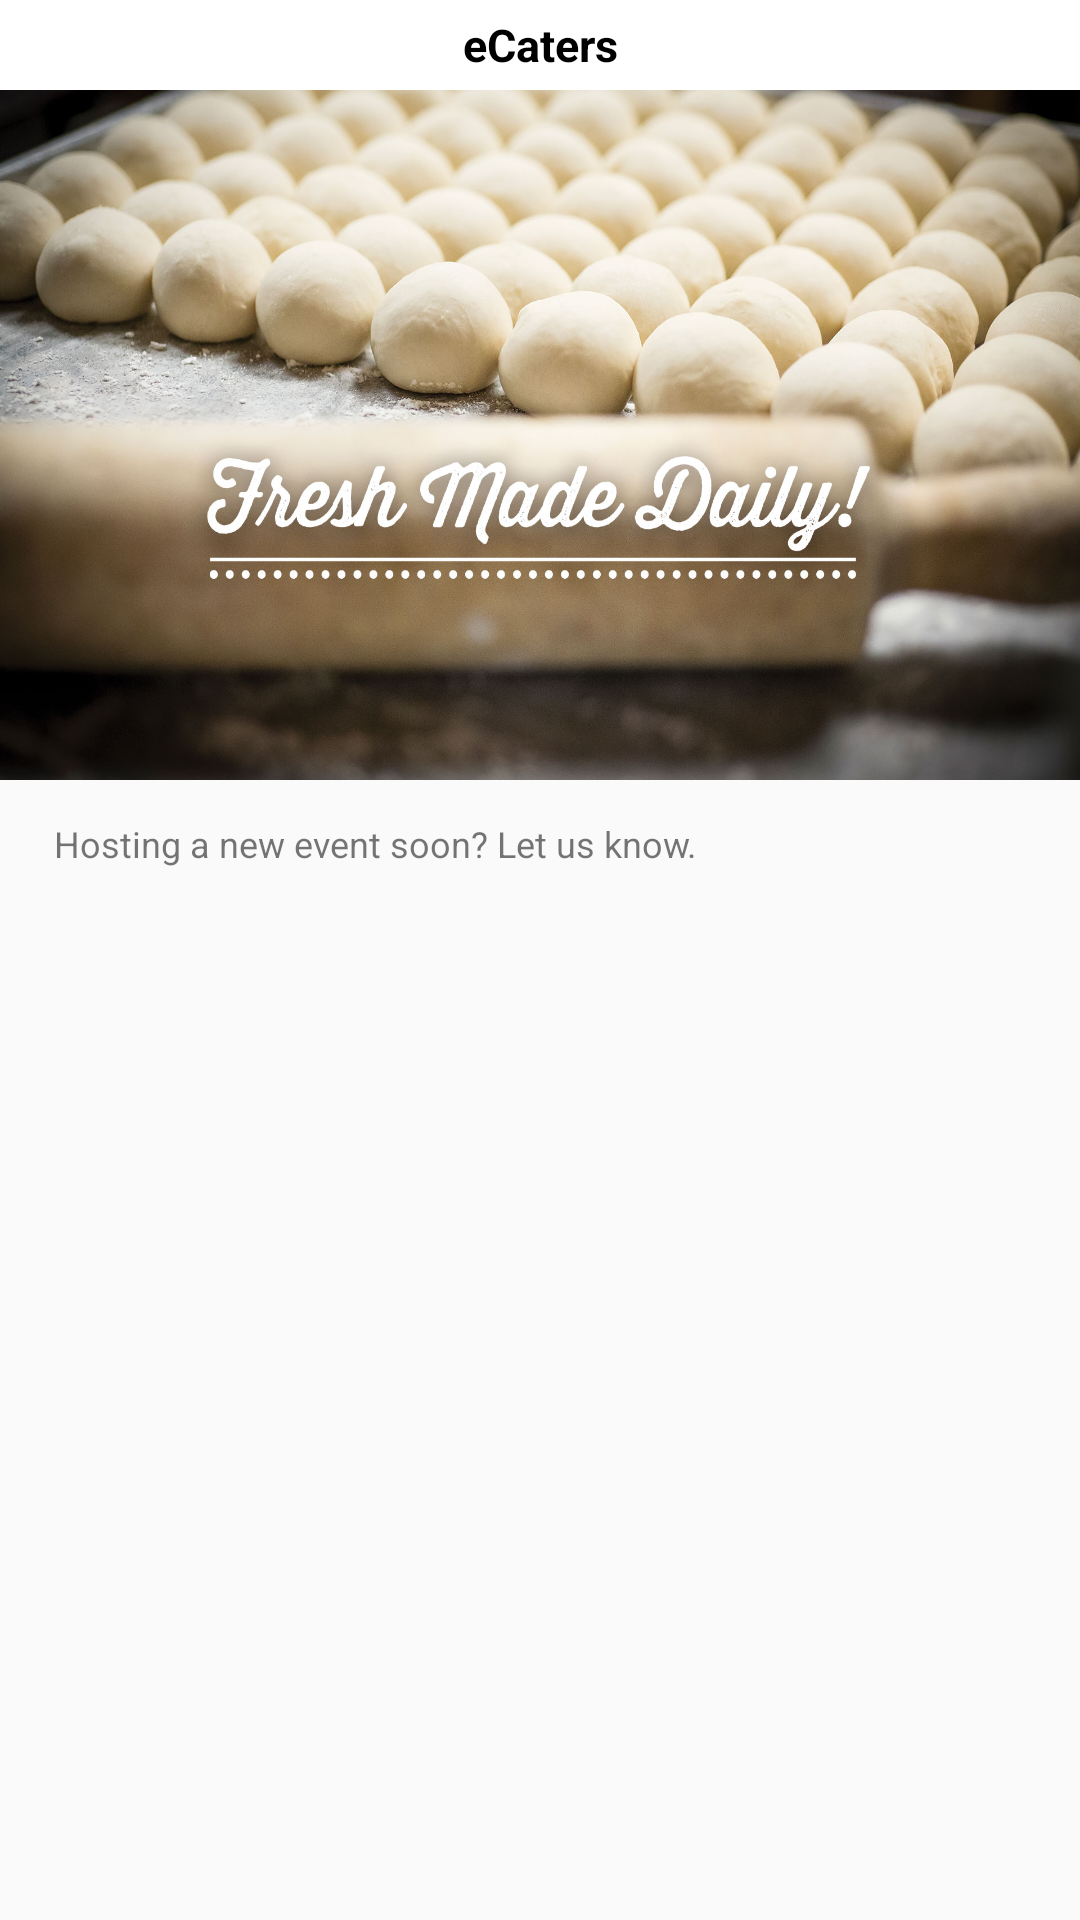

Here is an Android app screen rendered from its layout file. Give the layout XML and the strings, colors and styles it references.
<!-- AndroidManifest.xml: application theme AppTheme -->
<!-- res/layout/fragment_home.xml -->
<?xml version="1.0" encoding="utf-8"?>
<RelativeLayout xmlns:android="http://schemas.android.com/apk/res/android"
    android:layout_width="match_parent"
    android:layout_height="match_parent">

        <RelativeLayout
            android:id="@+id/rl_main"
            android:layout_width="match_parent"
            android:layout_height="match_parent">

            <include
                android:id="@+id/toolbar"
                layout="@layout/toolbar" />

            <ViewFlipper
                android:layout_width="match_parent"
                android:layout_height="230dp"
                android:id="@+id/v_flipper"
                android:layout_below="@id/toolbar"
                android:background="@drawable/banner6">
            </ViewFlipper>

            <TextView
                android:id="@+id/txt_slogan"
                android:layout_width="wrap_content"
                android:layout_height="wrap_content"
                android:layout_below="@id/v_flipper"
                android:layout_marginTop="10dp"
                android:layout_marginLeft="15dp"
                android:layout_marginBottom="5dp"
                android:padding="3dp"
                android:textSize="12dp"
                android:text="@string/hosting_a_new_event_soon_let_us_know"/>

            <android.support.v7.widget.RecyclerView
                android:id="@+id/rv_home"
                android:layout_width="match_parent"
                android:layout_height="wrap_content"
                android:layout_below="@id/txt_slogan"
                android:layout_margin="10dp">

            </android.support.v7.widget.RecyclerView>

            
                
                
                
                
                
                
                
                
                
                
                

        </RelativeLayout>

</RelativeLayout>
<!-- res/layout/toolbar.xml (included above) -->
<?xml version="1.0" encoding="utf-8"?>
<android.support.v7.widget.Toolbar xmlns:android="http://schemas.android.com/apk/res/android"
    xmlns:app="http://schemas.android.com/apk/res-auto"
    android:layout_width="match_parent"
    android:layout_height="30dp"
    android:background="#ffffff"
    android:elevation="0dp"
    android:theme="@style/ThemeOverlay.AppCompat.Dark.ActionBar"
    app:popupTheme="@style/ThemeOverlay.AppCompat.Light">

    <TextView
        android:layout_width="wrap_content"
        android:layout_height="wrap_content"
        android:text="eCaters"
        android:textSize="15dp"
        android:textColor="#000000"
        android:textStyle="bold"
        android:layout_gravity="center"
        android:id="@+id/toolbar_title" />

    
        
        
        
        

</android.support.v7.widget.Toolbar>
<!-- resources referenced by this layout -->
<resources>
  <!-- drawable banner6: jpg bitmap (drawable, 273639 bytes) -->
  <string name="hosting_a_new_event_soon_let_us_know">Hosting a new event soon? Let us know.</string>
  <string name="your_latest_updates_will_be_here">Your latest updates will be here</string>
  <style name="AppTheme" parent="Theme.AppCompat.Light.NoActionBar">
          
          <item name="colorPrimary">@color/colorPrimary</item>
          <item name="colorPrimaryDark">@color/colorPrimaryDark</item>
          <item name="colorAccent">@color/colorAccent</item>
          <item name="cardViewStyle">@style/CardView.Light</item>
      </style>
  <color name="colorPrimary">#f4aa0b</color>
  <color name="colorPrimaryDark">#000000</color>
  <color name="colorAccent">#13a9ef</color>
</resources>
